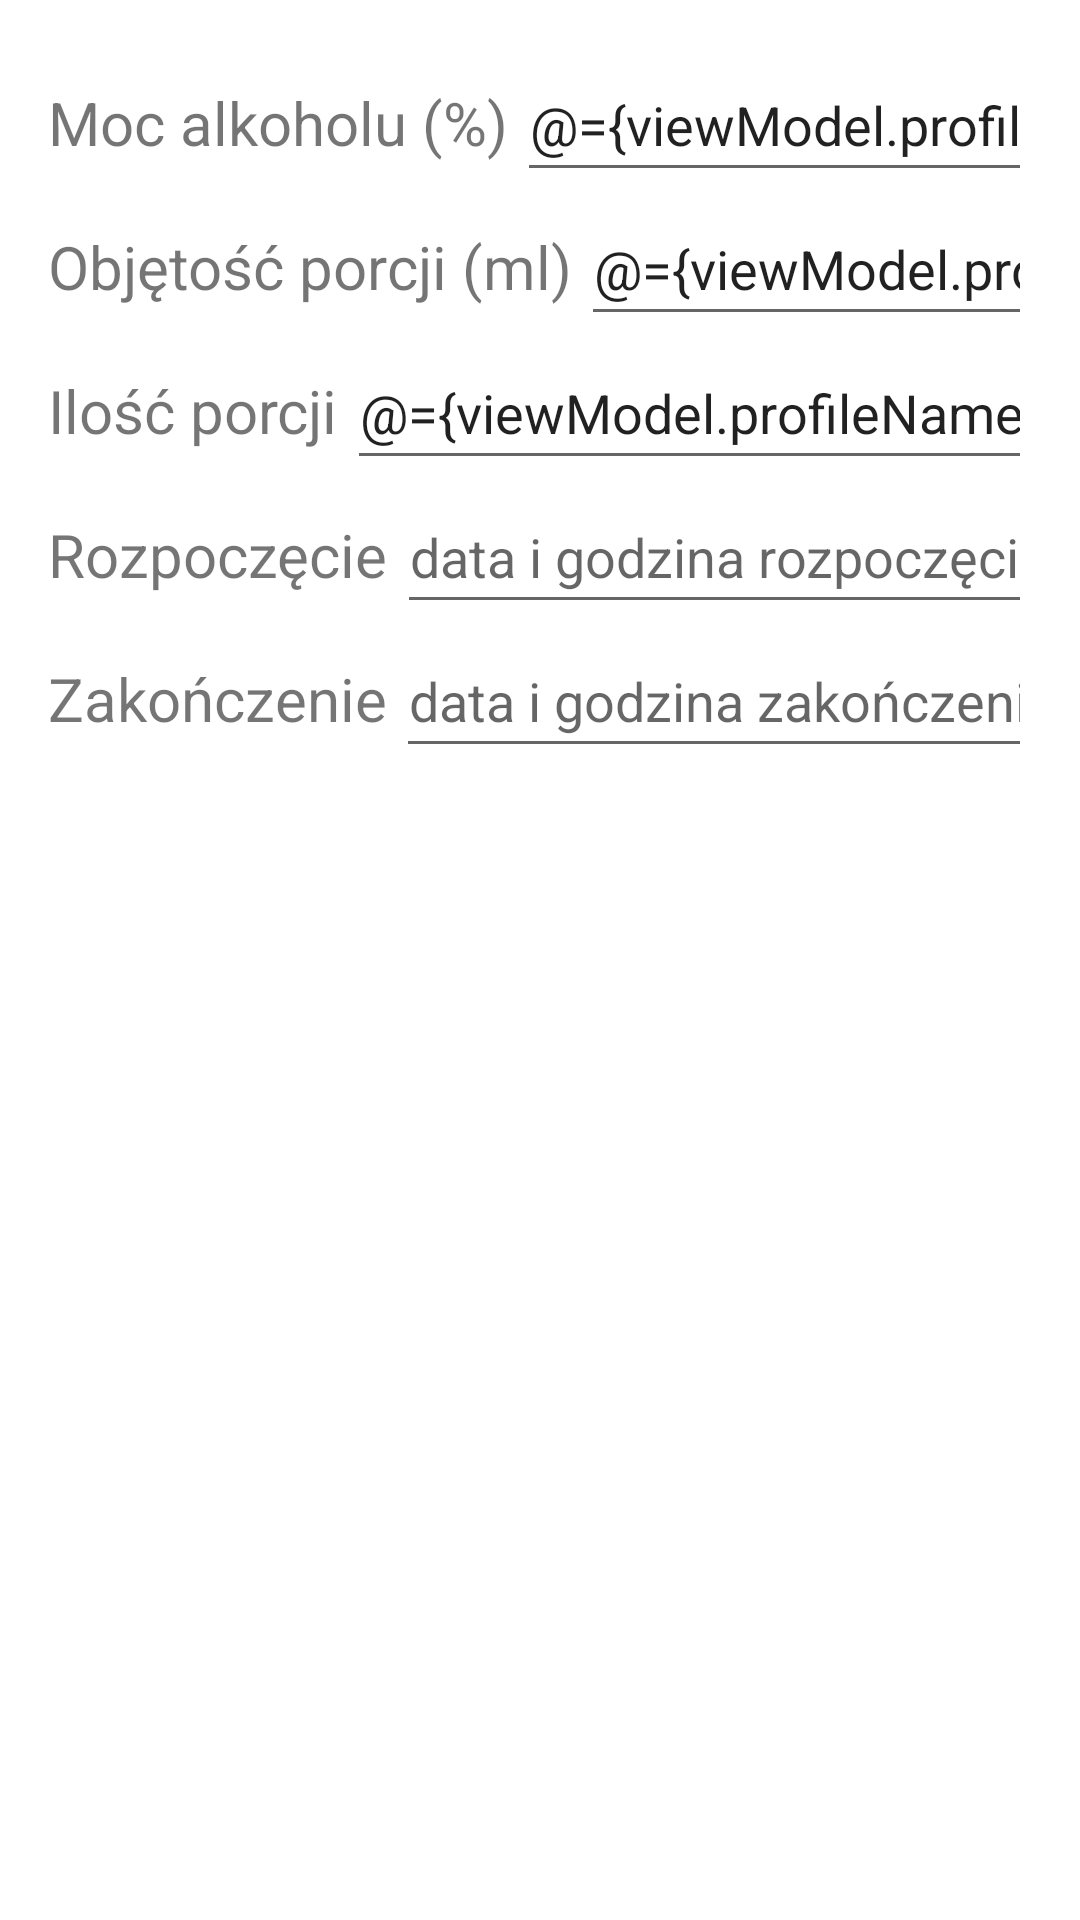

Here is an Android app screen rendered from its layout file. Give the layout XML and the strings, colors and styles it references.
<!-- AndroidManifest.xml: application theme Theme.AlcoMeterApp -->
<!-- res/layout/fragment_promiles.xml -->
<?xml version="1.0" encoding="utf-8"?>
<layout xmlns:android="http://schemas.android.com/apk/res/android"
    xmlns:app="http://schemas.android.com/apk/res-auto"
    xmlns:tools="http://schemas.android.com/tools">

    <data>
        <variable
            name="viewModel"
            type="com.example.alcometerapp.MainViewModel" />
    </data>

    <ScrollView
        android:layout_width="match_parent"
        android:layout_height="match_parent"
        tools:ignore="SpeakableTextPresentCheck">
    <androidx.constraintlayout.widget.ConstraintLayout
        android:layout_width="match_parent"
        android:layout_height="match_parent"
        android:layout_margin="16dp"
        tools:context=".ui.promiles.PromilesFragment">

        <LinearLayout
            android:layout_width="match_parent"
            android:layout_height="wrap_content"
            android:orientation="vertical"
            app:layout_constraintTop_toTopOf="parent">

            <LinearLayout
                android:layout_width="match_parent"
                android:layout_height="48dp"
                android:orientation="horizontal">

                <TextView
                    android:layout_width="wrap_content"
                    android:layout_height="wrap_content"
                    android:text="Moc alkoholu (%)"
                    android:textSize="20sp" />

                <EditText
                    android:id="@+id/userName"
                    android:layout_width="wrap_content"
                    android:layout_height="match_parent"
                    android:layout_marginLeft="3dp"
                    android:layout_weight="1"
                    android:ems="10"
                    android:hint="%"
                    android:inputType="number"
                    android:text="@={viewModel.profileName}"
                    android:textAlignment="center" />
            </LinearLayout>

            <LinearLayout
                android:layout_width="match_parent"
                android:layout_height="48dp"
                android:orientation="horizontal">

                <TextView
                    android:layout_width="wrap_content"
                    android:layout_height="wrap_content"
                    android:text="Objętość porcji (ml)"
                    android:textSize="20sp" />

                <EditText
                    android:layout_width="wrap_content"
                    android:layout_height="match_parent"
                    android:layout_marginLeft="3dp"
                    android:layout_weight="1"
                    android:ems="10"
                    android:hint="ml"
                    android:inputType="number"
                    android:text="@={viewModel.profileName}"
                    android:textAlignment="center" />
            </LinearLayout>

            <LinearLayout
                android:layout_width="match_parent"
                android:layout_height="48dp"
                android:orientation="horizontal">

                <TextView
                    android:layout_width="wrap_content"
                    android:layout_height="wrap_content"
                    android:text="Ilość porcji"
                    android:textSize="20sp" />

                <EditText
                    android:layout_width="wrap_content"
                    android:layout_height="match_parent"
                    android:layout_marginLeft="3dp"
                    android:layout_weight="1"
                    android:ems="10"
                    android:hint="0"
                    android:inputType="number"
                    android:text="@={viewModel.profileName}"
                    android:textAlignment="center" />
            </LinearLayout>

            <LinearLayout
                android:layout_width="match_parent"
                android:layout_height="48dp"
                android:orientation="horizontal">

                <TextView
                    android:layout_width="wrap_content"
                    android:layout_height="wrap_content"
                    android:text="Rozpoczęcie"
                    android:textSize="20sp" />


                <EditText
                    android:id="@+id/startDate"
                    android:layout_width="wrap_content"
                    android:layout_height="match_parent"
                    android:layout_marginLeft="3dp"
                    android:layout_weight="1"
                    android:ems="10"
                    android:hint="data i godzina rozpoczęcia"
                    android:inputType="datetime"
                    android:textAlignment="center"
                    android:focusable="false"
                    />

            </LinearLayout>

            <LinearLayout
                android:layout_width="match_parent"
                android:layout_height="48dp"
                android:orientation="horizontal">

                <TextView
                    android:layout_width="wrap_content"
                    android:layout_height="wrap_content"
                    android:text="Zakończenie"
                    android:textSize="20sp" />


                <EditText
                    android:id="@+id/endDate"
                    android:layout_width="wrap_content"
                    android:layout_height="match_parent"
                    android:layout_marginLeft="3dp"
                    android:layout_weight="1"
                    android:ems="10"
                    android:hint="data i godzina zakończenia"
                    android:inputType="datetime"
                    android:textAlignment="center"
                    android:focusable="false"
                    />

            </LinearLayout>
        </LinearLayout>
    </androidx.constraintlayout.widget.ConstraintLayout>
    </ScrollView>
</layout>
<!-- resources referenced by this layout -->
<resources>
  <style name="Theme.AlcoMeterApp" parent="Theme.MaterialComponents.DayNight.DarkActionBar">
          
          <item name="colorPrimary">@color/purple_500</item>
          <item name="colorPrimaryVariant">@color/purple_700</item>
          <item name="colorOnPrimary">@color/white</item>
          
          <item name="colorSecondary">@color/teal_200</item>
          <item name="colorSecondaryVariant">@color/teal_700</item>
          <item name="colorOnSecondary">@color/black</item>
          
          <item name="android:statusBarColor" tools:targetApi="l">?attr/colorPrimaryVariant</item>
          
      </style>
  <color name="purple_500">#FF6200EE</color>
  <color name="purple_700">#FF3700B3</color>
  <color name="white">#FFFFFFFF</color>
  <color name="teal_200">#FF03DAC5</color>
  <color name="teal_700">#FF018786</color>
  <color name="black">#FF000000</color>
</resources>
